4-way image classification set "processed_dataset" from GitHub (diogoazevedo04/ERCP_Image_Classifier); label vocabulary: biliary leaks, lithiasis, normal, stricture.

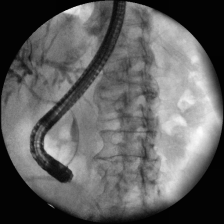
Label: stricture

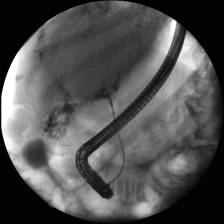
Label: biliary leaks

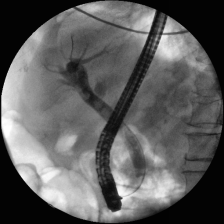
Label: lithiasis

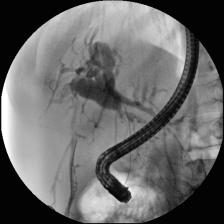
Label: stricture

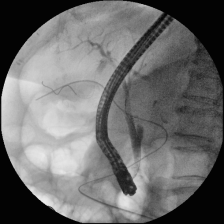
Label: normal

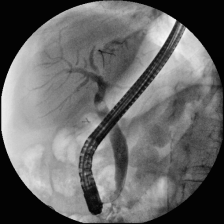
Label: lithiasis
